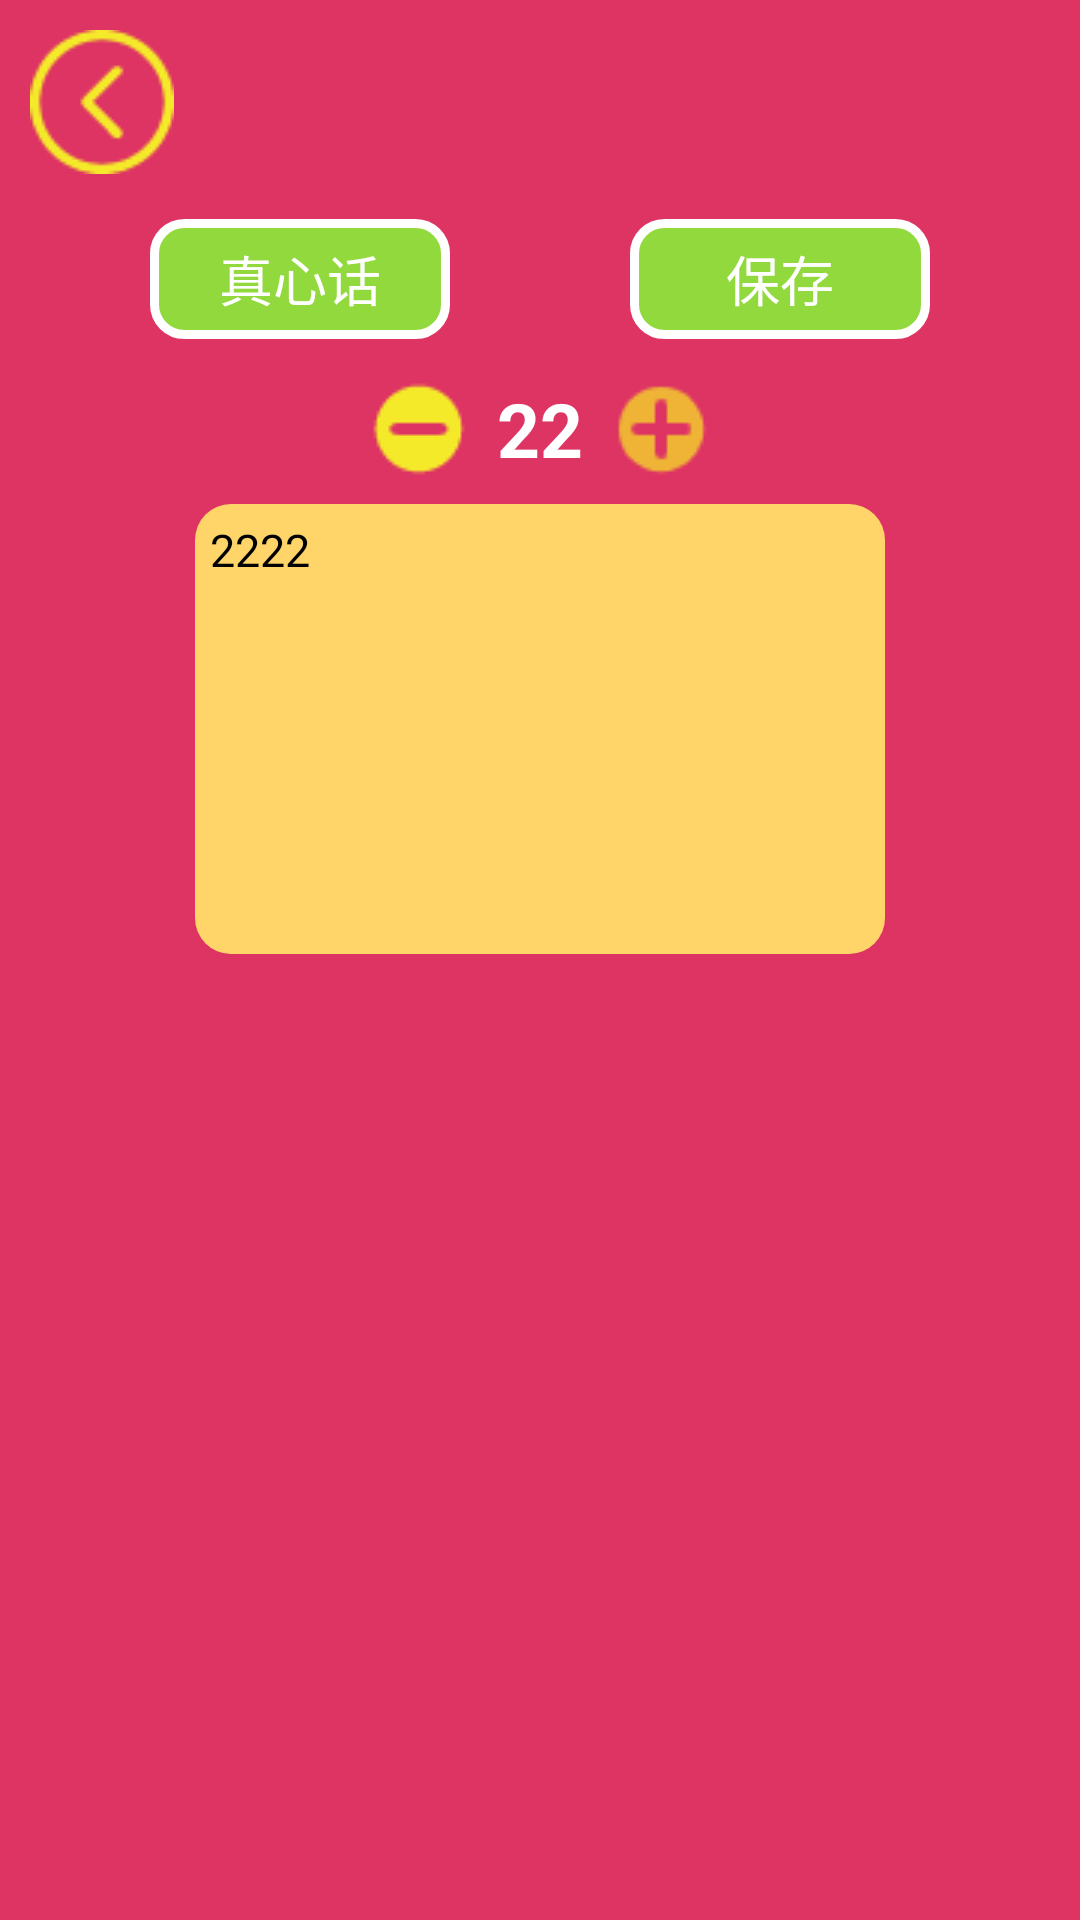

The Android layout XML behind this screen, and the referenced resources:
<!-- AndroidManifest.xml: application theme Theme.AppCompat.NoActionBar -->
<!-- res/layout/activity_detail.xml -->
<?xml version="1.0" encoding="utf-8"?>
<LinearLayout xmlns:android="http://schemas.android.com/apk/res/android"
    xmlns:app="http://schemas.android.com/apk/res-auto"
    xmlns:tools="http://schemas.android.com/tools"
    android:layout_width="match_parent"
    android:layout_height="match_parent"
    android:orientation="vertical"
    android:background="#de3464"
    tools:context=".Random.DetailActivity">

    <ImageView
        android:id="@+id/back"
        android:src="@drawable/back"
        android:layout_margin="10dp"
        android:layout_width="wrap_content"
        android:layout_height="wrap_content" />
    
    <LinearLayout
        android:layout_width="match_parent"
        android:orientation="horizontal"
        android:layout_gravity="center"
        android:gravity="center"
        android:layout_height="50dp">
        <TextView
            android:text="真心话"
            android:textColor="#fff"
            android:textSize="18dp"
            android:gravity="center"
            android:layout_gravity="center"
            android:background="@drawable/button_bg"
            android:layout_width="100dp"
            android:layout_marginRight="30dp"
            android:layout_height="40dp" />
        <TextView
            android:id="@+id/save"
            android:text="保存"
            android:textColor="#fff"
            android:textSize="18dp"
            android:gravity="center"
            android:layout_gravity="center"
            android:background="@drawable/button_bg"
            android:layout_width="100dp"
            android:layout_marginLeft="30dp"
            android:layout_height="40dp" />
    </LinearLayout>

    <LinearLayout
        android:layout_width="match_parent"
        android:layout_height="50dp"
        android:layout_gravity="center"
        android:orientation="horizontal"
        android:gravity="center">
        <ImageView
            android:id="@+id/down"
            android:src="@drawable/down"
            android:layout_width="wrap_content"
            android:layout_height="wrap_content" />
        <TextView
            android:id="@+id/level"
            android:textSize="25dp"
            android:textColor="#fff"
            android:textStyle="bold"
            android:text="22"
            android:layout_marginRight="10dp"
            android:layout_marginLeft="10dp"
            android:layout_width="wrap_content"
            android:layout_height="wrap_content" />
        <ImageView
            android:id="@+id/add"
            android:src="@drawable/add"
            android:layout_width="wrap_content"
            android:layout_height="wrap_content" />
    </LinearLayout>

    <TextView
        android:id="@+id/text"
        android:text="2222"
        android:textColor="#000"
        android:textSize="15dp"
        android:paddingLeft="5dp"
        android:paddingTop="5dp"
        android:layout_gravity="center"
        android:background="@drawable/linear_bg2"
        android:layout_width="230dp"
        android:layout_height="150dp" />

</LinearLayout>
<!-- resources referenced by this layout -->
<resources>
  <!-- drawable add: png bitmap (drawable, 810 bytes) -->
  <!-- drawable back: png bitmap (drawable, 1346 bytes) -->
  <!-- drawable button_bg (drawable) -->
  <?xml version="1.0" encoding="utf-8"?>
  <shape xmlns:android="http://schemas.android.com/apk/res/android">
      <corners android:radius="10dp"></corners>
      <stroke android:color="#fff" android:width="3dp"></stroke>
      <solid android:color="#92d93e"></solid>
  
  </shape>
  <!-- drawable down: png bitmap (drawable, 624 bytes) -->
  <!-- drawable linear_bg2 (drawable) -->
  <?xml version="1.0" encoding="utf-8"?>
  <shape xmlns:android="http://schemas.android.com/apk/res/android">
  
      <corners android:radius="12dp"></corners>
      <solid android:color="#ffd468"></solid>
  
  </shape>
</resources>
